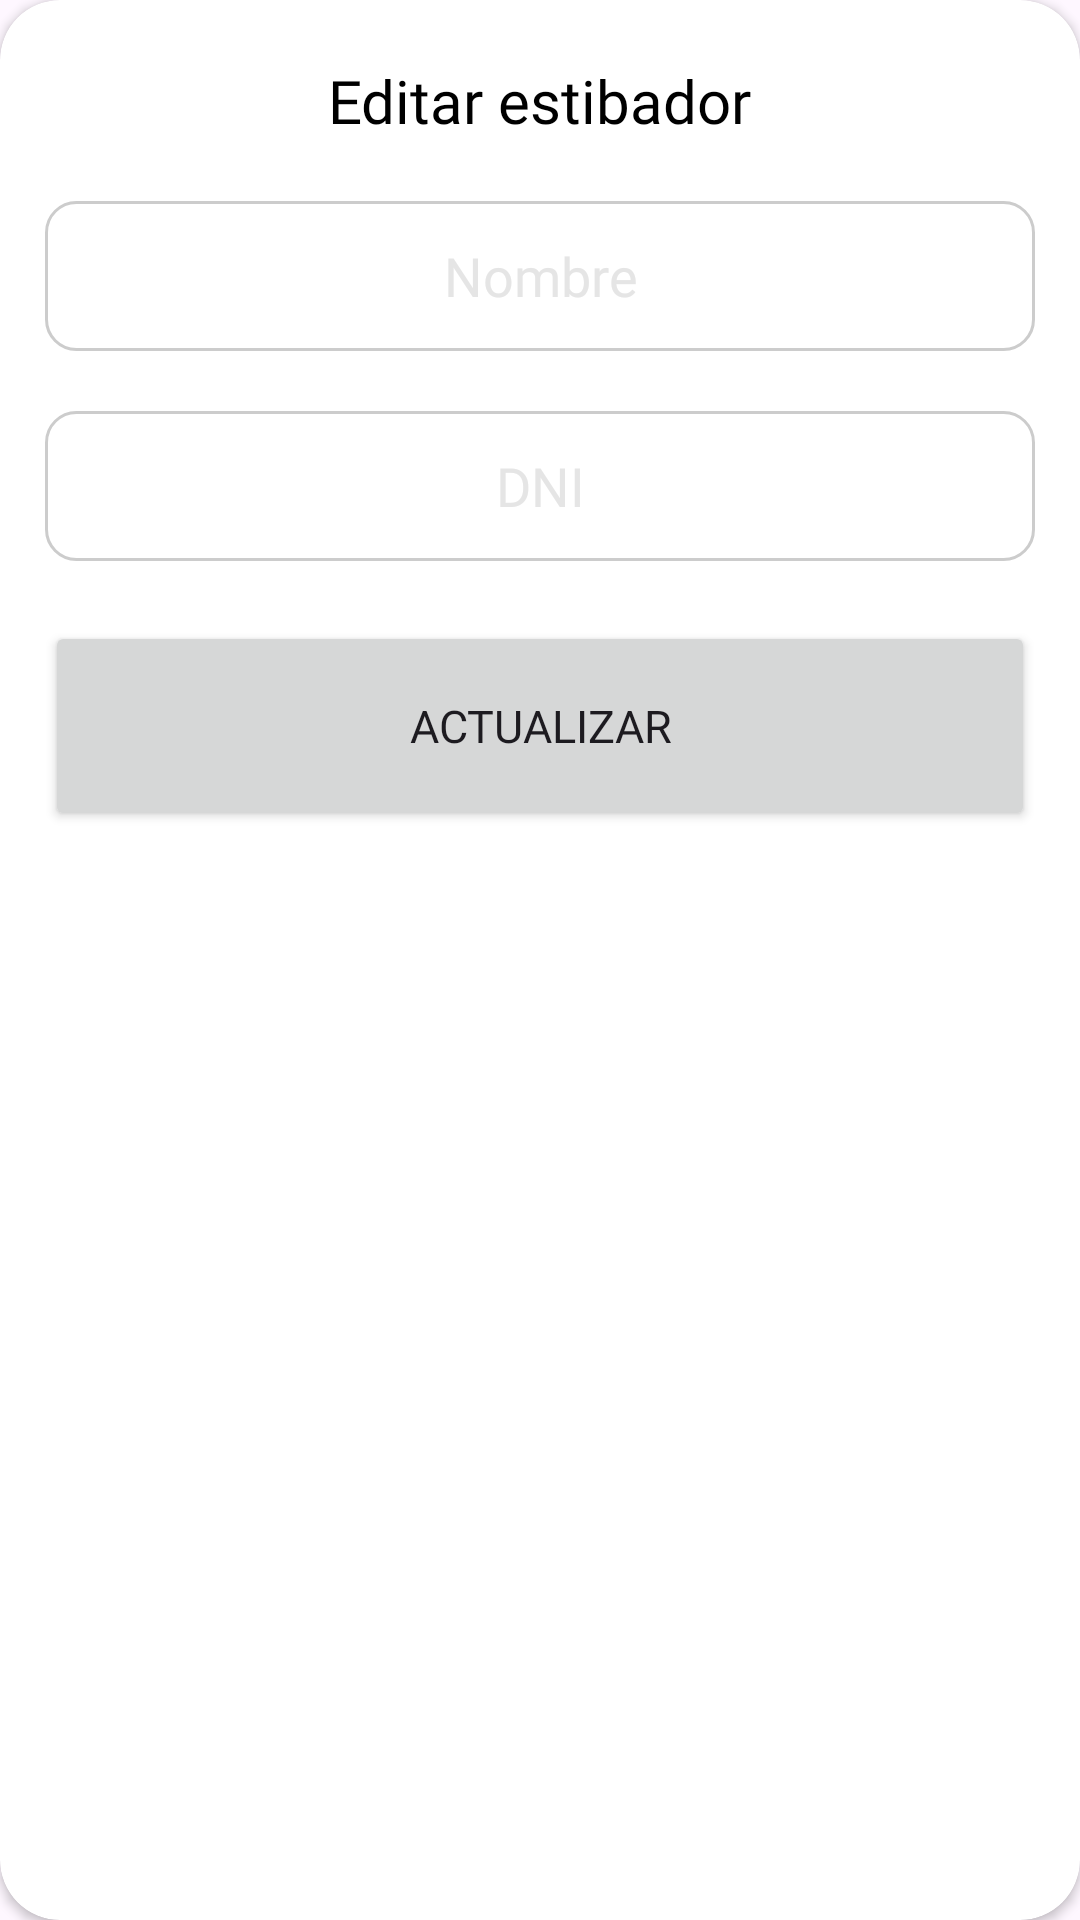

Layout XML and referenced resources for this Android screen:
<!-- AndroidManifest.xml: application theme Theme.Despacho -->
<!-- res/layout/dialog_edit.xml -->
<?xml version="1.0" encoding="utf-8"?>
<androidx.cardview.widget.CardView xmlns:android="http://schemas.android.com/apk/res/android"
    xmlns:app="http://schemas.android.com/apk/res-auto"
    xmlns:tools="http://schemas.android.com/tools"
    android:layout_width="match_parent"
    android:layout_height="wrap_content"
    android:layout_gravity="center"
    android:layout_marginHorizontal="15dp"
    android:layout_marginVertical="5dp"
    android:elevation="120dp"
    app:cardCornerRadius="20dp"
    tools:layout_editor_absoluteX="1dp"
    tools:layout_editor_absoluteY="23dp">

    <LinearLayout
        android:layout_width="match_parent"
        android:layout_height="wrap_content"
        android:orientation="vertical"
        android:paddingHorizontal="15dp"
        android:paddingVertical="20dp">

        <TextView
            android:layout_width="wrap_content"
            android:layout_height="wrap_content"
            android:layout_gravity="center"
            android:fontFamily="@font/nunito_black"
            android:text="@string/title_edit_stevedor"
            android:textColor="@color/black"
            android:textSize="20sp" />

        <Space
            android:layout_width="0dp"
            android:layout_height="20dp" />

        <EditText
            android:id="@+id/edtName"
            android:layout_width="match_parent"
            android:layout_height="50dp"
            android:background="@drawable/shape_rectangle"
            android:fontFamily="@font/nunito_bold"
            android:hint="@string/hint_name"
            android:textAlignment="center"
            android:textColorHint="@color/soft_gray" />

        <Space
            android:layout_width="0dp"
            android:layout_height="20dp" />

        <EditText
            android:id="@+id/edtDni"
            android:layout_width="match_parent"
            android:layout_height="50dp"
            android:background="@drawable/shape_rectangle"
            android:fontFamily="@font/nunito_bold"
            android:hint="@string/hint_dni"
            android:maxLength="8"
            android:textAlignment="center"
            android:textColorHint="@color/soft_gray" />

        <Space
            android:layout_width="0dp"
            android:layout_height="20dp" />

        <Button
            android:id="@+id/btnUpdate"
            android:layout_width="match_parent"
            android:layout_height="70dp"
            android:fontFamily="@font/nunito_black"
            android:text="@string/btn_update"
            android:textSize="15sp"
            app:cornerRadius="15dp" />


    </LinearLayout>

</androidx.cardview.widget.CardView>
<!-- resources referenced by this layout -->
<resources>
  <color name="black">#FF000000</color>
  <color name="soft_gray">#E5E5E5</color>
  <!-- drawable shape_rectangle (drawable) -->
  <?xml version="1.0" encoding="utf-8"?>
  <selector xmlns:android="http://schemas.android.com/apk/res/android">
      <item>
          <shape android:shape="rectangle">
              <stroke android:width="1dp" android:color="@color/gray"/>
              <corners android:radius="10dp"/>
          </shape>
      </item>
  </selector>
  <string name="btn_update">Actualizar</string>
  <string name="hint_dni">DNI</string>
  <string name="hint_name">Nombre</string>
  <string name="title_edit_stevedor">Editar estibador</string>
  <style name="Theme.Despacho" parent="Base.Theme.Despacho">
          
          <item name="colorPrimary">@color/orange_principal</item>
          <item name="colorPrimaryVariant">@color/gray</item>
          <item name="colorOnPrimary">@color/soft_gray</item>
          
          <item name="colorSecondary">@color/orange_principal</item>
          <item name="colorSecondaryVariant">@color/orange_principal</item>
          <item name="colorOnSecondary">@color/black</item>
          <item name="android:statusBarColor">@color/white</item>
          <item name="android:windowLightStatusBar">true</item>
      </style>
  <color name="gray">#CCCCCC</color>
  <style name="Base.Theme.Despacho" parent="Theme.Material3.DayNight.NoActionBar" />
  <color name="orange_principal">#F37812</color>
  <color name="white">#FFFFFFFF</color>
</resources>
